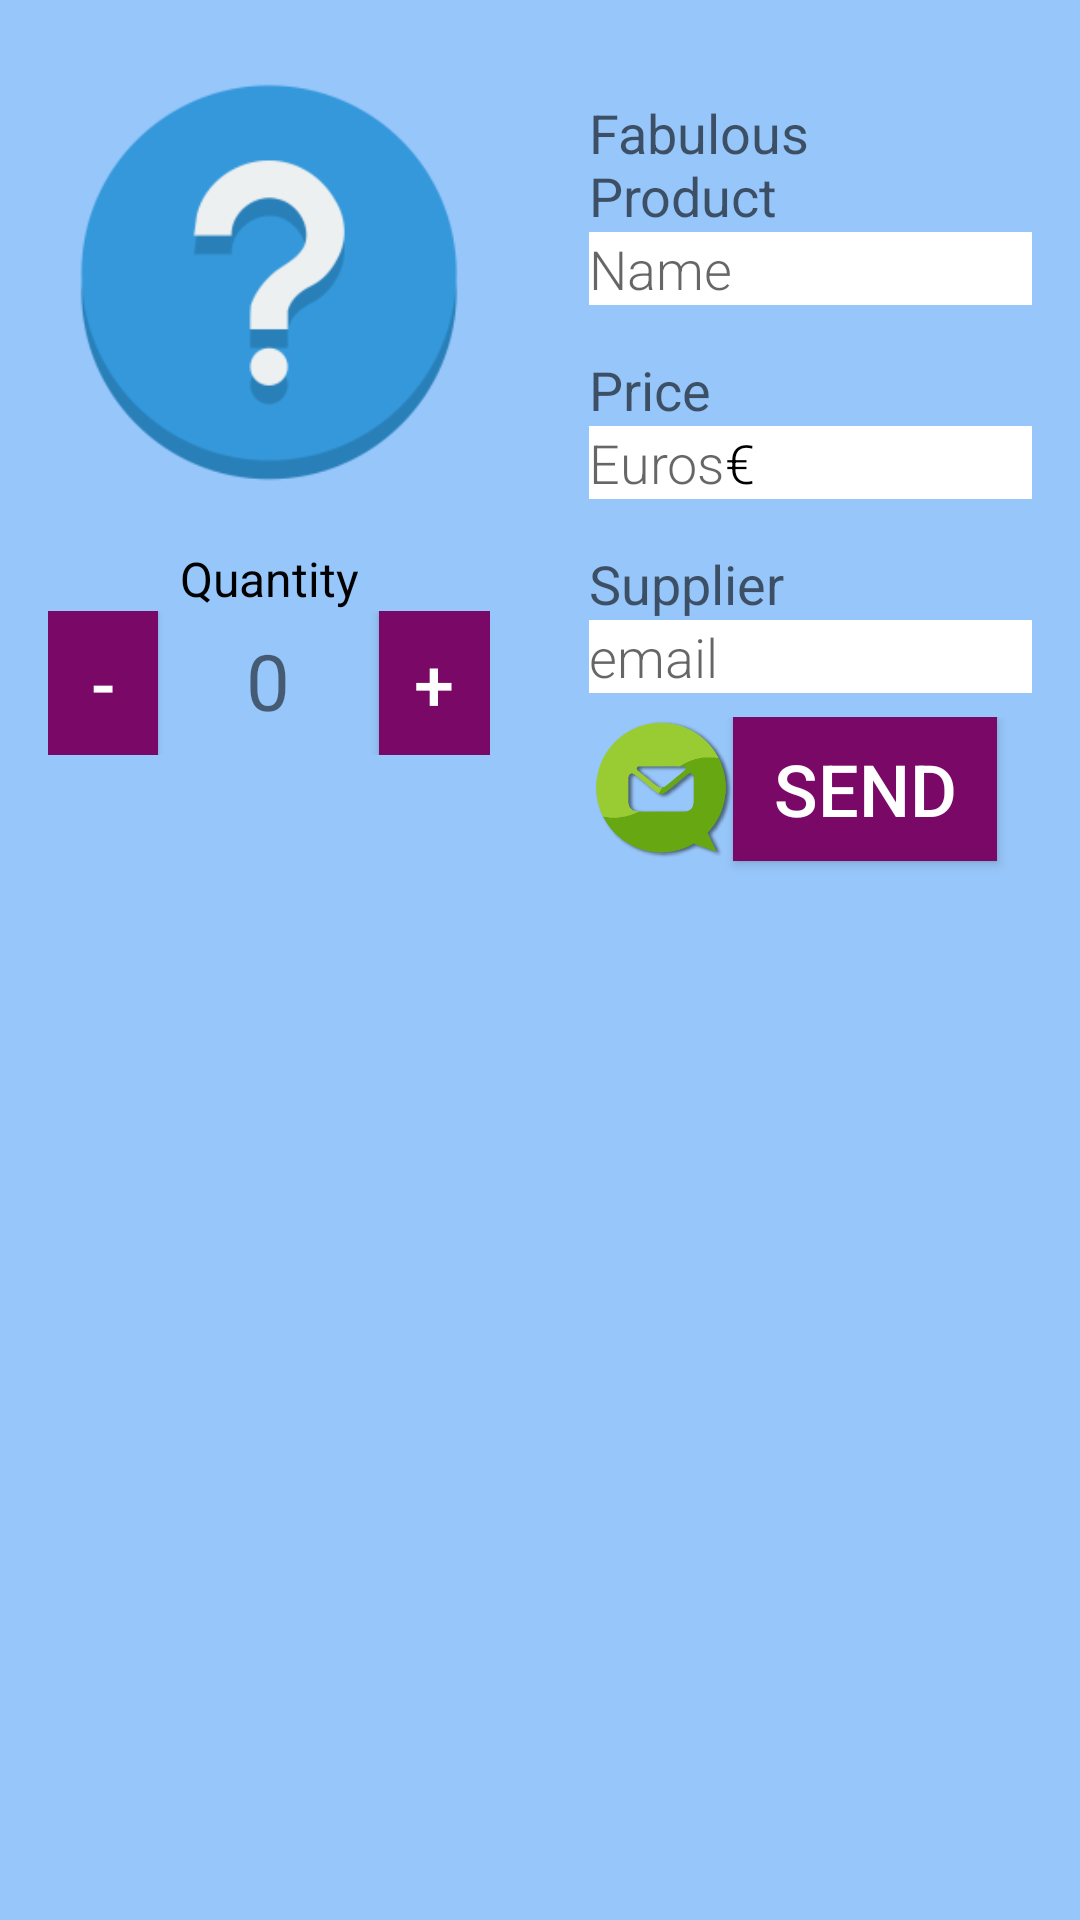

The Android layout XML behind this screen, and the referenced resources:
<!-- AndroidManifest.xml: activity theme EditorTheme -->
<!-- res/layout/activity_editor.xml -->
<?xml version="1.0" encoding="utf-8"?>
<LinearLayout xmlns:android="http://schemas.android.com/apk/res/android"
    xmlns:tools="http://schemas.android.com/tools"
    android:layout_width="match_parent"
    android:layout_height="match_parent"
    android:background="@color/colorBackground"
    android:orientation="horizontal"
    android:padding="@dimen/medium_dim"
    tools:context=".MainActivity">

    <LinearLayout
        android:layout_width="0dp"
        android:layout_height="match_parent"
        android:layout_weight="1"
        android:orientation="vertical">

        <ImageView
            android:id="@+id/imageView1"
            android:layout_width="@dimen/window"
            android:layout_height="@dimen/window"
            android:layout_gravity="center"
            android:scaleType="centerCrop"
            android:src="@drawable/photo00" />

        <Spinner
            android:id="@+id/spinner_photo"
            android:layout_width="match_parent"
            android:layout_height="wrap_content"
            android:background="@color/colorAlbus"
            android:spinnerMode="dropdown" />

        <TextView
            android:layout_width="match_parent"
            android:layout_height="wrap_content"
            android:layout_marginTop="@dimen/medium_dim"
            android:gravity="center_horizontal"
            android:text="@string/quantity"
            android:textColor="@color/textColor"
            android:textSize="@dimen/medium_txt" />

        <LinearLayout
            android:layout_width="match_parent"
            android:layout_height="wrap_content"
            android:orientation="horizontal">

            <Button
                android:id="@+id/button_minus"
                android:layout_width="0dp"
                android:layout_height="wrap_content"
                android:layout_weight="1"
                android:background="@color/editorColorPrimary"
                android:onClick="minusButtonClicked"
                android:text=" - "
                android:textColor="@android:color/white"
                android:textSize="@dimen/standard_text" />

            <TextView
                android:id="@+id/edit_quantity_text_view"
                android:layout_width="0dp"
                android:layout_height="wrap_content"
                android:layout_weight="2"
                android:text="0"
                android:textAlignment="center"
                android:textSize="26sp" />

            <Button
                android:id="@+id/button_plus"
                android:layout_width="0dp"
                android:layout_height="wrap_content"
                android:layout_weight="1"
                android:background="@color/editorColorPrimary"
                android:onClick="plusButtonClicked"
                android:text=" + "
                android:textColor="@android:color/white"
                android:textSize="@dimen/standard_text" />

        </LinearLayout>
    </LinearLayout>

    <View
        android:layout_width="1dp"
        android:layout_height="match_parent"
        android:layout_marginEnd="@dimen/medium_dim"
        android:layout_marginStart="@dimen/medium_dim" />

    <LinearLayout
        android:layout_width="0dp"
        android:layout_height="match_parent"
        android:layout_marginBottom="@dimen/small_dim"
        android:layout_weight="1"
        android:orientation="vertical">

        <TextView
            style="@style/EditorUnitsStyle"
            android:text="@string/product" />

        <EditText
            android:id="@+id/edit_item_name"
            style="@style/EditorFieldStyle"
            android:background="@color/colorAlbus"
            android:hint="@string/hint_name"
            android:inputType="textCapWords" />

        <TextView
            style="@style/EditorUnitsStyle"
            android:paddingTop="@dimen/small_dim"
            android:text="@string/price" />

        <LinearLayout
            android:layout_width="match_parent"
            android:layout_height="wrap_content"
            android:orientation="horizontal">

            <EditText
                android:id="@+id/edit_item_price"
                style="@style/EditorFieldStyle"
                android:layout_width="0dp"
                android:layout_weight="1"
                android:background="@color/colorAlbus"
                android:hint="@string/hint_euros"
                android:inputType="number" />

            <TextView
                android:id="@+id/label_weight_units"
                style="@style/EditorFieldStyle"
                android:layout_gravity="end"
                android:background="@color/colorAlbus"
                android:text="@string/euro_symbol" />

        </LinearLayout>

        <TextView

            style="@style/EditorUnitsStyle"
            android:paddingTop="@dimen/small_dim"
            android:text="@string/supplier" />

        <EditText
            android:id="@+id/edit_item_email"
            style="@style/EditorFieldStyle"
            android:background="@color/colorAlbus"
            android:hint="@string/hint_email"
            android:inputType="textCapWords" />

        <LinearLayout
            android:layout_width="match_parent"
            android:layout_height="wrap_content"
            android:orientation="horizontal">

            <ImageView
                android:id="@+id/imageView2"
                android:layout_width="@dimen/icon_dim"
                android:layout_height="@dimen/icon_dim"
                android:scaleType="centerCrop"
                android:src="@drawable/send" />

            <Button
                android:id="@+id/button_send"
                android:layout_width="wrap_content"
                android:layout_height="wrap_content"
                android:layout_gravity="right"
                android:layout_marginTop="@dimen/medium_dim"
                android:background="@color/editorColorPrimary"
                android:onClick="sendToEmail"
                android:text="@string/send"
                android:textColor="@android:color/white"
                android:textSize="@dimen/standard_text" />

        </LinearLayout>


    </LinearLayout>
</LinearLayout>
<!-- resources referenced by this layout -->
<resources>
  <color name="colorAlbus">#ffffff</color>
  <color name="colorBackground">#97c6fa</color>
  <color name="editorColorPrimary">#7a0867</color>
  <color name="textColor">#000000</color>
  <dimen name="icon_dim">48dp</dimen>
  <dimen name="medium_dim">16dp</dimen>
  <dimen name="medium_txt">16sp</dimen>
  <dimen name="small_dim">8dp</dimen>
  <dimen name="standard_text">24sp</dimen>
  <dimen name="window">150dp</dimen>
  <!-- drawable photo00: png bitmap (drawable, 12613 bytes) -->
  <!-- drawable send: png bitmap (drawable, 20846 bytes) -->
  <string name="euro_symbol">€</string>
  <string name="hint_email">email</string>
  <string name="hint_euros">Euros</string>
  <string name="hint_name">Name</string>
  <string name="price">Price</string>
  <string name="product">Fabulous Product</string>
  <string name="quantity">Quantity</string>
  <string name="send">Send</string>
  <string name="supplier">Supplier</string>
  <style name="EditorFieldStyle">
          <item name="android:layout_height">wrap_content</item>
          <item name="android:layout_width">match_parent</item>
          <item name="android:fontFamily">sans-serif-light</item>
          <item name="android:textAppearance">?android:textAppearanceMedium</item>
          <item name="android:layout_marginBottom">8dp</item>
          <item name="android:textColor">@color/textColor</item>
      </style>
  <style name="EditorUnitsStyle">
          <item name="android:layout_height">wrap_content</item>
          <item name="android:layout_width">wrap_content</item>
          <item name="android:layout_alignParentLeft">true</item>
          <item name="android:paddingRight">16dp</item>
          <item name="android:paddingTop">16dp</item>
          <item name="android:textAppearance">?android:textAppearanceMedium</item>
      </style>
  <style name="EditorTheme" parent="Theme.AppCompat.Light.DarkActionBar">
          <item name="colorPrimary">@color/editorColorPrimary</item>
          <item name="colorPrimaryDark">@color/editorColorPrimaryDark</item>
          <item name="colorAccent">@color/colorAccent</item>
      </style>
  <color name="editorColorPrimaryDark">#2D3640</color>
  <color name="colorAccent">#29bfc5</color>
</resources>
